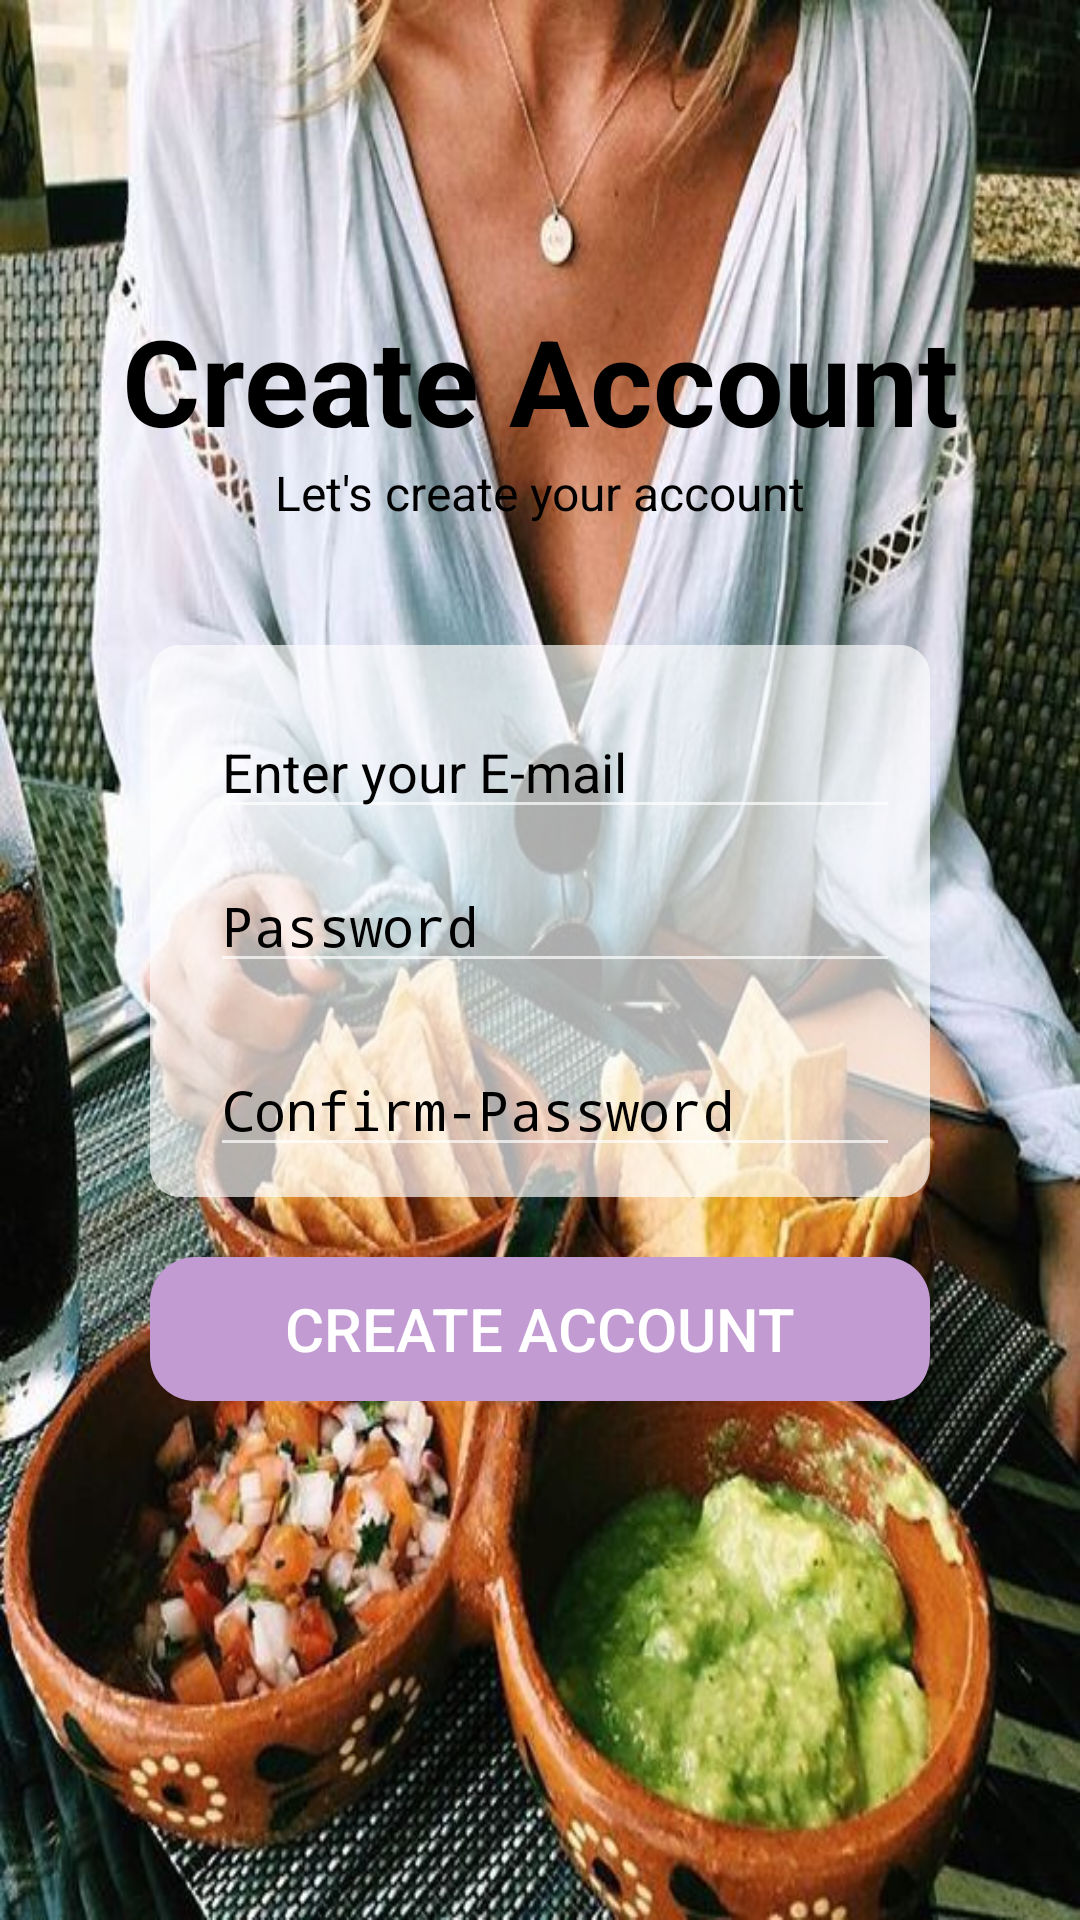

Android layout source for this screen:
<!-- AndroidManifest.xml: activity theme FullscreenTheme -->
<!-- res/layout/activity_regis.xml -->
<?xml version="1.0" encoding="utf-8"?>
<LinearLayout xmlns:android="http://schemas.android.com/apk/res/android"
    xmlns:app="http://schemas.android.com/apk/res-auto"
    xmlns:tools="http://schemas.android.com/tools"
    android:layout_width="match_parent"
    android:layout_height="match_parent"
    tools:context="com.example.mindmie.androiddemo.RegisActivity"

    android:orientation="vertical"
    android:background="@drawable/eatting">
    <LinearLayout
        android:layout_width="match_parent"
        android:layout_height="wrap_content"
        android:layout_marginTop="100dp"
        android:layout_marginBottom="40dp"
        android:orientation="vertical">
        <TextView
            android:id="@+id/t_healthMe"

            android:layout_width="match_parent"
            android:layout_height="wrap_content"

            android:text="Create Account"
            android:textAlignment="center"
            android:textColor="#000"

            android:textSize="40sp"
            android:textStyle="bold" />
        <TextView
            android:id="@+id/t_hello"
            android:layout_width="match_parent"
            android:layout_height="wrap_content"

            android:text="Let's create your account"
            android:textSize="16sp"
            android:textAlignment="center"
            android:textColor="#000" />
    </LinearLayout>


    <LinearLayout
        android:layout_width="match_parent"
        android:layout_height="wrap_content"
        android:layout_marginLeft="50dp"
        android:layout_marginRight="50dp"
        android:background="@drawable/shape_round"
        android:orientation="vertical">
        <LinearLayout
            android:layout_width="match_parent"
            android:layout_height="wrap_content"
            android:layout_marginTop="10dp">
            <ImageView
                android:layout_marginTop="21dp"
                android:layout_marginLeft="10dp"
                android:layout_marginRight="10dp"
                android:layout_width="wrap_content"
                android:layout_height="wrap_content"
                android:src="@drawable/ic_mail_outline_black_24dp"/>
            <EditText
                android:id="@+id/et_email"
                android:layout_marginTop="10dp"
                android:layout_marginRight="10dp"
                android:layout_width="match_parent"
                android:layout_height="wrap_content"
                android:inputType="textEmailAddress"
                android:textColor="#000"
                android:hint="Enter your E-mail"
                android:textColorHint="#000"/>
        </LinearLayout>
        <LinearLayout
            android:layout_width="match_parent"
            android:layout_height="match_parent"
            android:layout_marginBottom="10dp">
            <ImageView
                android:layout_marginTop="21dp"
                android:layout_marginLeft="10dp"
                android:layout_marginRight="10dp"
                android:layout_width="wrap_content"
                android:layout_height="wrap_content"
                android:src="@drawable/ic_vpn_key_black_24dp"/>
            <EditText
                android:id="@+id/et_pwd"
                android:layout_marginTop="10dp"
                android:layout_marginRight="10dp"
                android:layout_width="match_parent"
                android:layout_height="wrap_content"
                android:inputType="textPassword"
                android:textColor="#000"
                android:hint="Password"
                android:textColorHint="#000"/>
        </LinearLayout>
        <LinearLayout
            android:layout_width="match_parent"
            android:layout_height="match_parent"
            android:layout_marginBottom="10dp">
            <ImageView
                android:layout_marginTop="21dp"
                android:layout_marginLeft="10dp"
                android:layout_marginRight="10dp"
                android:layout_width="wrap_content"
                android:layout_height="wrap_content"
                android:src="@drawable/ic_vpn_key_black_24dp"/>
            <EditText
                android:id="@+id/et_confirmPwd"
                android:layout_marginTop="10dp"
                android:layout_marginRight="10dp"
                android:layout_width="match_parent"
                android:layout_height="wrap_content"
                android:inputType="textPassword"
                android:textColor="#000"
                android:hint="Confirm-Password"
                android:textColorHint="#000"/>
        </LinearLayout>

    </LinearLayout>
    <LinearLayout
        android:layout_width="match_parent"
        android:layout_height="wrap_content"
        android:layout_marginTop="20dp"
        android:layout_marginLeft="50dp"
        android:layout_marginRight="50dp"
        android:orientation="vertical">
        <Button
            android:id="@+id/btn_register"
            android:layout_width="match_parent"
            android:layout_height="wrap_content"
            android:background="@drawable/btn_regis_selector"
            android:text="Create Account"
            android:textSize="20sp"
            android:textColor="#fff"/>
    </LinearLayout>
    
        
        
        
        
        
        
        
        
            
            
            
            
            
            
            
    

</LinearLayout>
<!-- resources referenced by this layout -->
<resources>
  <!-- drawable btn_gg_selector (drawable) -->
  <?xml version="1.0" encoding="utf-8"?>
  <selector xmlns:android="http://schemas.android.com/apk/res/android">
      
      <item   android:state_focused="true"
          android:state_pressed="false"
          android:drawable="@drawable/btn_gg_hover"
          />
      
      <item   android:state_focused="true"
          android:state_pressed="true"
          android:drawable="@drawable/btn_gg_hover"
          />
      
      <item   android:state_focused="false"
          android:state_pressed="true"
          android:drawable="@drawable/btn_gg_hover"
          />
      
      <item   android:drawable="@drawable/btn_gg_normal"/>
  
  </selector>
  <!-- drawable btn_regis_selector (drawable) -->
  <?xml version="1.0" encoding="utf-8"?>
  <selector xmlns:android="http://schemas.android.com/apk/res/android">
      
      <item   android:state_focused="true"
          android:state_pressed="false"
          android:drawable="@drawable/btn_regis_hover"
          />
      
      <item   android:state_focused="true"
          android:state_pressed="true"
          android:drawable="@drawable/btn_regis_hover"
          />
      
      <item   android:state_focused="false"
          android:state_pressed="true"
          android:drawable="@drawable/btn_regis_hover"
          />
      
      <item   android:drawable="@drawable/btn_regis_normal"/>
  
  </selector>
  <!-- drawable eatting: jpg bitmap (drawable-v24, 99424 bytes) -->
  <!-- drawable shape_round (drawable) -->
  <?xml version="1.0" encoding="utf-8"?>
  <shape xmlns:android="http://schemas.android.com/apk/res/android">
      <solid android:color="#afff"/>
      <corners android:radius="10dp"/>
  </shape>
  <style name="FullscreenTheme" parent="Theme.AppCompat.NoActionBar">
          <item name="android:actionBarStyle">@style/FullscreenActionBarStyle</item>
          <item name="android:windowActionBarOverlay">true</item>
          <item name="android:windowBackground">@null</item>
          <item name="metaButtonBarStyle">?android:attr/buttonBarStyle</item>
          <item name="metaButtonBarButtonStyle">?android:attr/buttonBarButtonStyle</item>
          <item name="colorPrimary">@color/colorPrimary</item>
          <item name="colorPrimaryDark">@color/colorPrimaryDark</item>
          <item name="colorAccent">@color/colorAccent</item>
      </style>
  <!-- drawable btn_gg_hover (drawable) -->
  <?xml version="1.0" encoding="UTF-8"?>
  <shape xmlns:android="http://schemas.android.com/apk/res/android">
      
      <gradient   android:angle="270"
          android:startColor="#922B21"
          android:endColor="#922B21"
          />
      
      <corners
          android:radius="15dp"/>
  </shape>
  <!-- drawable btn_gg_normal (drawable) -->
  <?xml version="1.0" encoding="UTF-8"?>
  <shape xmlns:android="http://schemas.android.com/apk/res/android">
      
      <gradient   android:angle="270"
          android:startColor="#E74C3C"
          android:endColor="#E74C3C"
          />
      
      <corners
          android:radius="15dp"/>
  </shape>
  <!-- drawable btn_regis_hover (drawable) -->
  <?xml version="1.0" encoding="UTF-8"?>
  <shape xmlns:android="http://schemas.android.com/apk/res/android">
      
      <gradient   android:angle="270"
          android:startColor="#7D3C98"
          android:endColor="#7D3C98"
          />
      
      <corners
          android:radius="15dp"/>
  </shape>
  <!-- drawable btn_regis_normal (drawable) -->
  <?xml version="1.0" encoding="UTF-8"?>
  <shape xmlns:android="http://schemas.android.com/apk/res/android">
  
  <gradient   android:angle="270"
      android:startColor="#C39BD3"
      android:endColor="#C39BD3"
      />
  
  <corners
      android:radius="15dp"/>
  </shape>
  <style name="FullscreenActionBarStyle" parent="Widget.AppCompat.ActionBar">
          <item name="android:background">@color/black_overlay</item>
      </style>
  <color name="colorPrimary">#48C9B0</color>
  <color name="colorPrimaryDark">#138D75</color>
  <color name="colorAccent">#F7DC6F</color>
  <color name="black_overlay">#66000000</color>
</resources>
